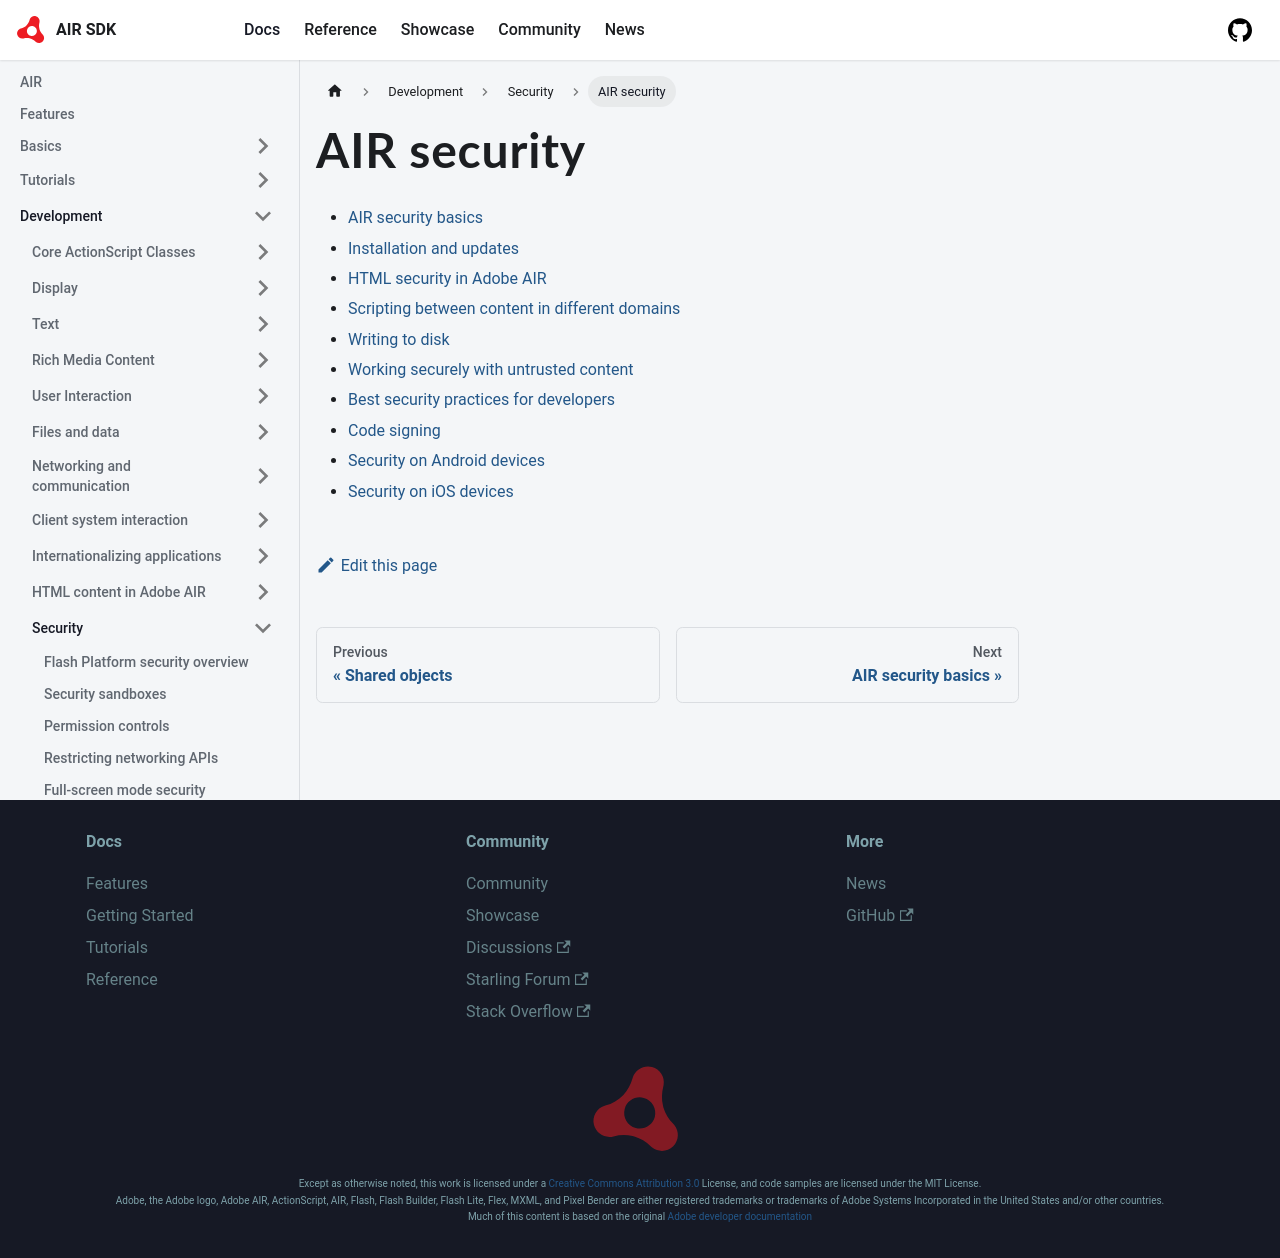

repository: airsdk/airsdk.dev · page: docs/development/security/air-security.html · generator: docusaurus

# AIR security

- [AIR security basics](./air-security-basics.md)
- [Installation and updates](./installation-and-updates.md)
- [HTML security in Adobe AIR](./html-security-in-adobe-air.md)
- [Scripting between content in different domains](./scripting-between-content-in-different-domains.md)
- [Writing to disk](./writing-to-disk.md)
- [Working securely with untrusted content](./working-securely-with-untrusted-content.md)
- [Best security practices for developers](./best-security-practices-for-developers.md)
- [Code signing](./code-signing.md)
- [Security on Android devices](./security-on-android-devices.md)
- [Security on iOS devices](./security-on-ios-devices.md)
